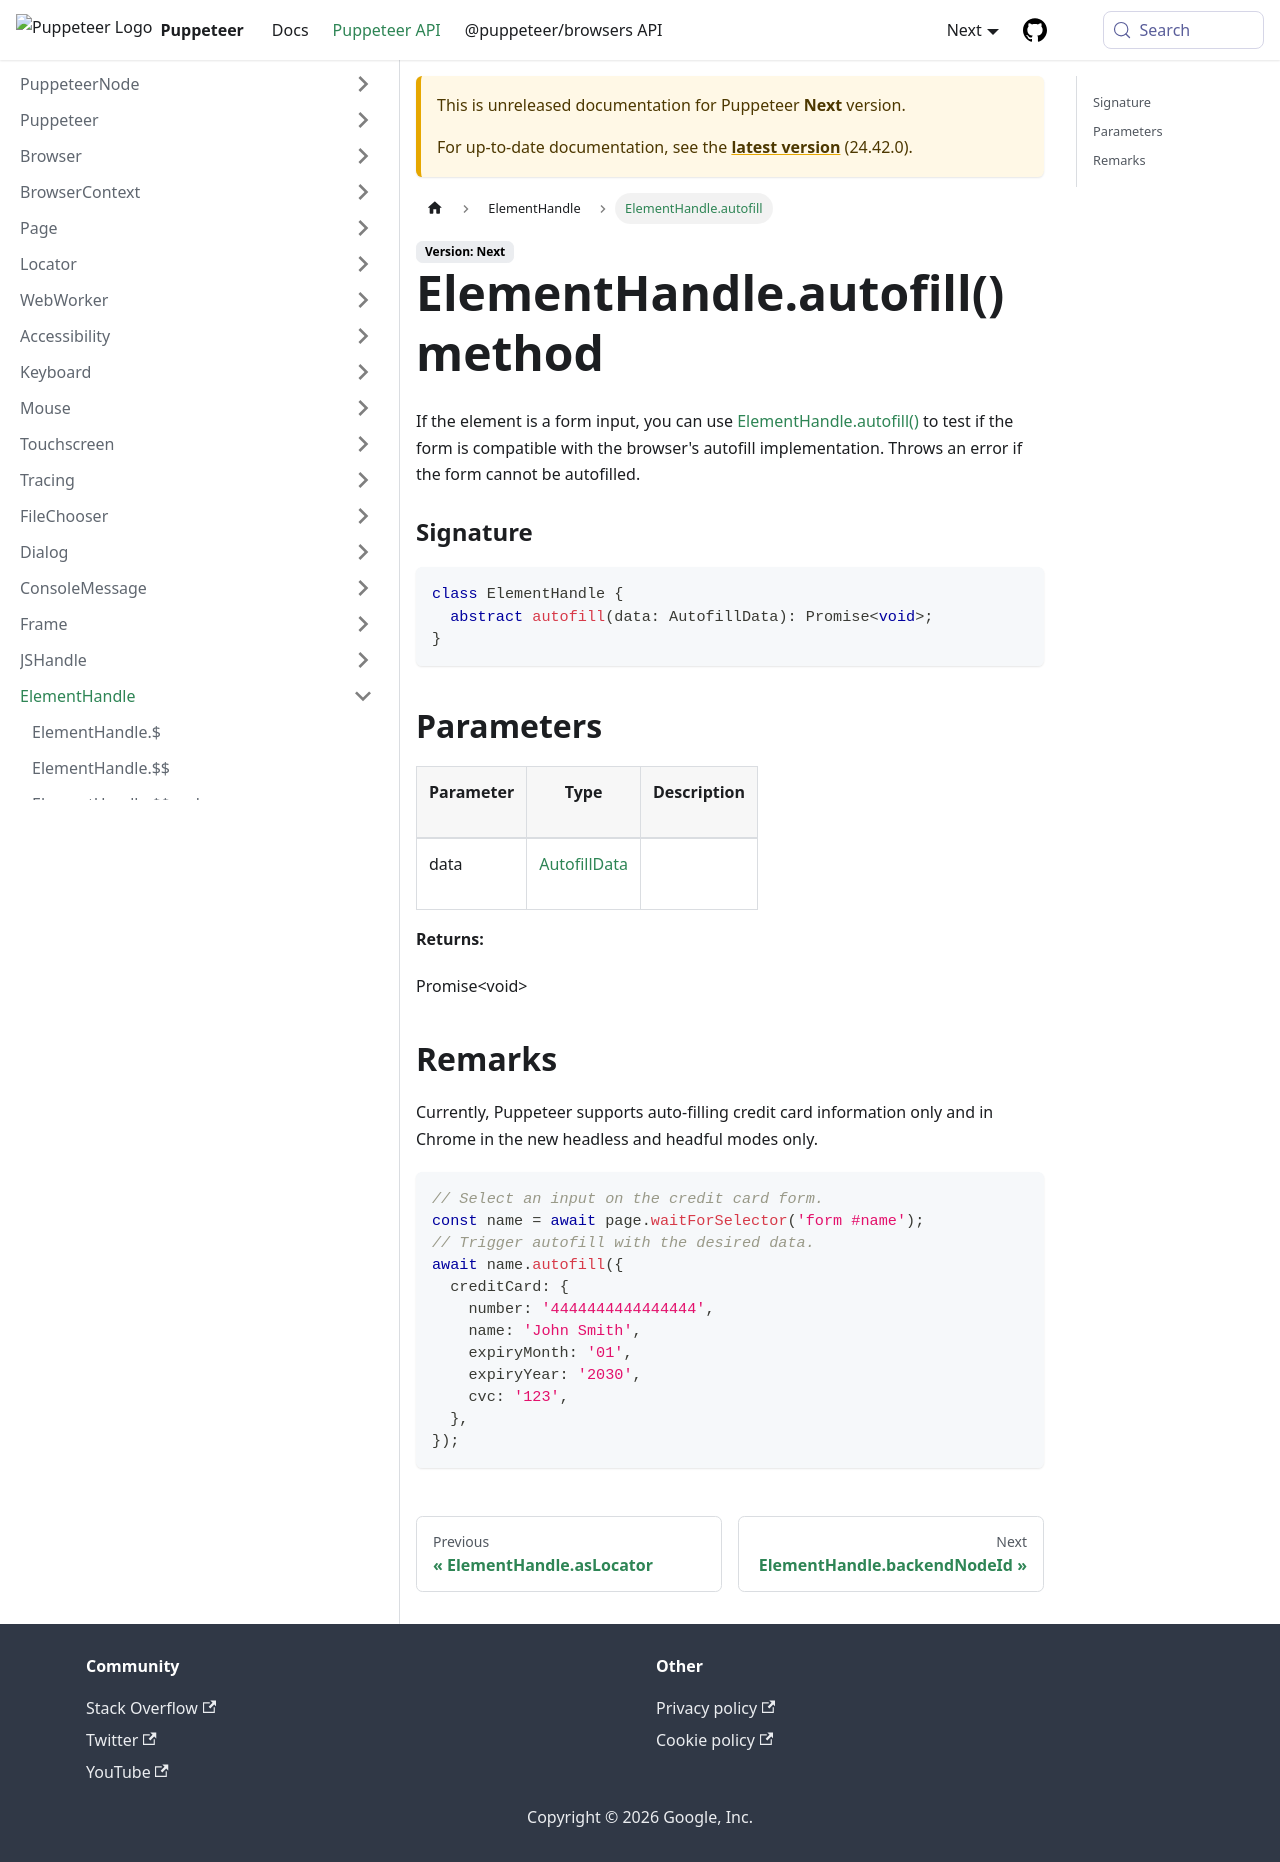

repository: fernandoesteban2408-ux/fernandoesteban2408-gmail.com · page: next/api/puppeteer.elementhandle.autofill.html · generator: docusaurus

---
sidebar_label: ElementHandle.autofill
---

# ElementHandle.autofill() method

If the element is a form input, you can use [ElementHandle.autofill()](./puppeteer.elementhandle.autofill.md) to test if the form is compatible with the browser's autofill implementation. Throws an error if the form cannot be autofilled.

### Signature

```typescript
class ElementHandle {
  abstract autofill(data: AutofillData): Promise<void>;
}
```

## Parameters

<table><thead><tr><th>

Parameter

</th><th>

Type

</th><th>

Description

</th></tr></thead>
<tbody><tr><td>

data

</td><td>

[AutofillData](./puppeteer.autofilldata.md)

</td><td>

</td></tr>
</tbody></table>

**Returns:**

Promise&lt;void&gt;

## Remarks

Currently, Puppeteer supports auto-filling credit card information only and in Chrome in the new headless and headful modes only.

```ts
// Select an input on the credit card form.
const name = await page.waitForSelector('form #name');
// Trigger autofill with the desired data.
await name.autofill({
  creditCard: {
    number: '4444444444444444',
    name: 'John Smith',
    expiryMonth: '01',
    expiryYear: '2030',
    cvc: '123',
  },
});
```
